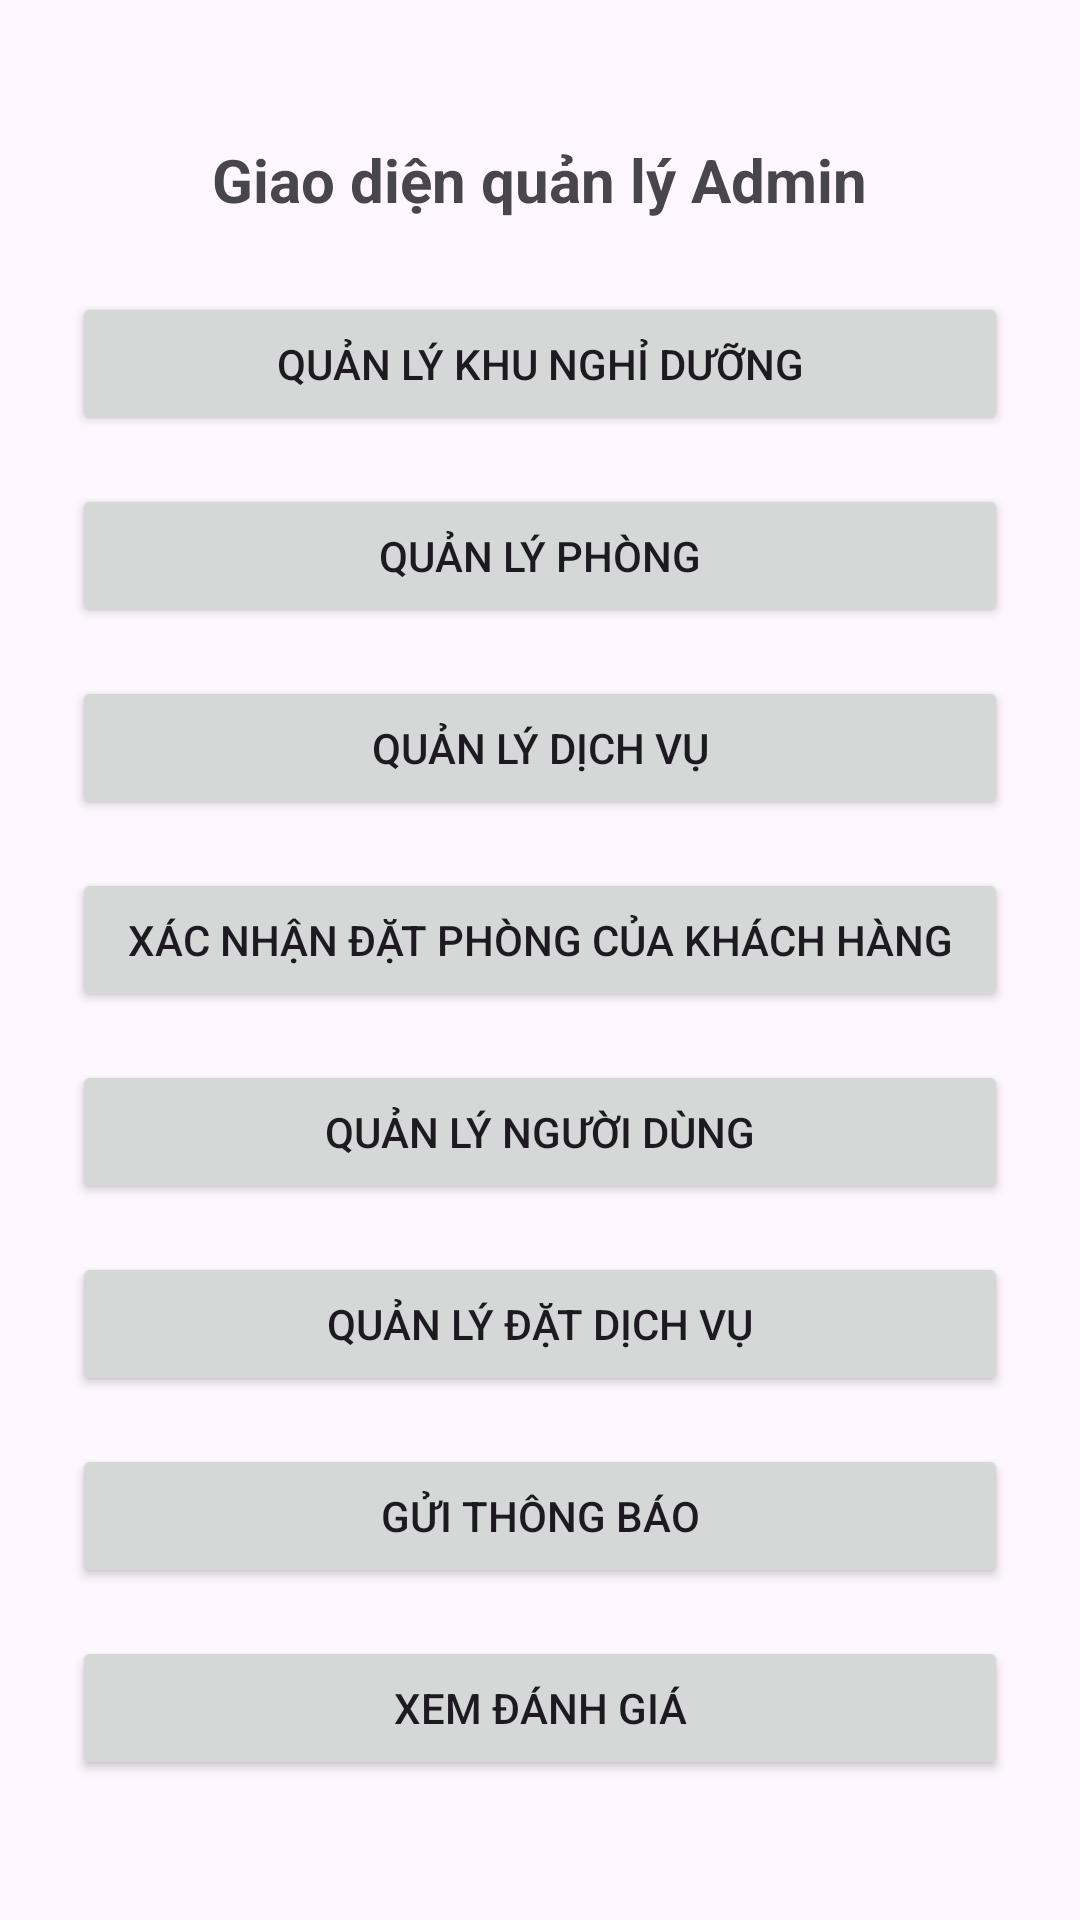

Layout XML and referenced resources for this Android screen:
<!-- AndroidManifest.xml: application theme Theme.QuanlyKhuNghiDuong -->
<!-- res/layout/activity_admin_main.xml -->
<?xml version="1.0" encoding="utf-8"?>
<LinearLayout xmlns:android="http://schemas.android.com/apk/res/android"
    android:orientation="vertical" android:layout_width="match_parent"
    android:layout_height="match_parent" android:gravity="center" android:padding="24dp">

    <TextView
        android:layout_width="wrap_content"
        android:layout_height="wrap_content"
        android:text="Giao diện quản lý Admin"
        android:textSize="20sp"
        android:textStyle="bold"/>

    <Button
        android:id="@+id/btnResortManager"
        android:layout_width="match_parent"
        android:layout_height="wrap_content"
        android:text="Quản lý khu nghỉ dưỡng"
        android:layout_marginTop="24dp"/>

    <Button
        android:id="@+id/btnRoomManager"
        android:layout_width="match_parent"
        android:layout_height="wrap_content"
        android:text="Quản lý phòng"
        android:layout_marginTop="16dp"/>

    <Button
        android:id="@+id/btnServiceManager"
        android:layout_width="match_parent"
        android:layout_height="wrap_content"
        android:text="Quản lý dịch vụ"
        android:layout_marginTop="16dp"/>
    <Button
        android:id="@+id/btnBookingManager"
        android:layout_width="match_parent"
        android:layout_height="wrap_content"
        android:text="Xác nhận đặt phòng của khách hàng"
        android:layout_marginTop="16dp"/>
    <Button
        android:id="@+id/btUserManager"
        android:layout_width="match_parent"
        android:layout_height="wrap_content"
        android:text="Quản lý người dùng"
        android:layout_marginTop="16dp"/>
    <Button
        android:id="@+id/btBKSVManager"
        android:layout_width="match_parent"
        android:layout_height="wrap_content"
        android:text="Quản lý đặt dịch vụ"
        android:layout_marginTop="16dp"/>

    <Button
        android:id="@+id/bttbManager"
        android:layout_width="match_parent"
        android:layout_height="wrap_content"
        android:text="Gửi thông báo"
        android:layout_marginTop="16dp"/>
    <Button
        android:id="@+id/btfbManager"
        android:layout_width="match_parent"
        android:layout_height="wrap_content"
        android:text="Xem đánh giá"
        android:layout_marginTop="16dp"/>

</LinearLayout>
<!-- resources referenced by this layout -->
<resources>
  <style name="Theme.QuanlyKhuNghiDuong" parent="Base.Theme.QuanlyKhuNghiDuong" />
  <style name="Base.Theme.QuanlyKhuNghiDuong" parent="Theme.Material3.DayNight.NoActionBar">
          
          
      </style>
</resources>
